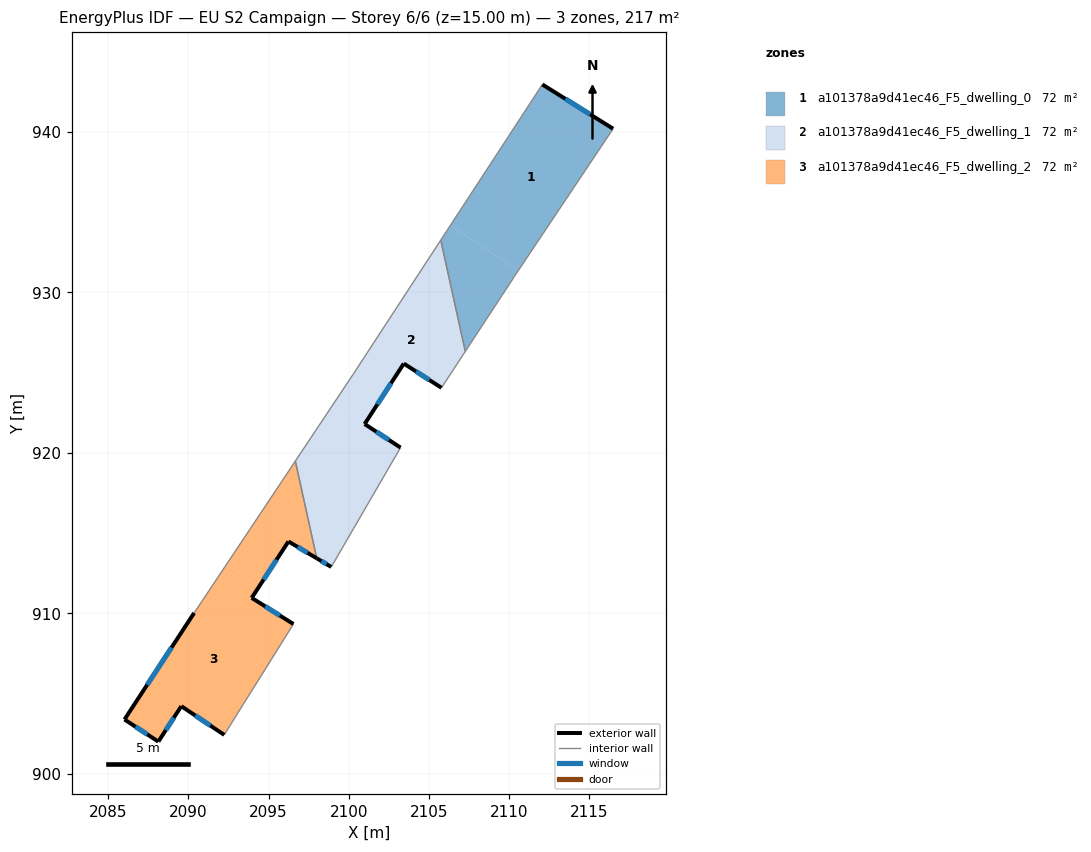
=== STOREY PLAN SPEC (per zone: floor XY polygon, exterior-wall plan segments, windows/doors) ===
zone 1: a101378a9d41ec46_F5_dwelling_0  (72.4 m²)
  floor: (2116.48, 940.21) (2110.57, 931.37) (2106.33, 934.19) (2112.07, 942.97)
  floor: (2110.57, 931.37) (2110.46, 931.20) (2107.26, 926.33) (2105.73, 933.27) (2106.33, 934.19)
  exterior wall: (2116.48, 940.21) – (2112.07, 942.97)  [5.2 m]
    window: (2115.04, 941.11) – (2113.50, 942.07)  [1.9 m²]
  interior walls: 4
zone 2: a101378a9d41ec46_F5_dwelling_1  (72.4 m²)
  floor: (2105.73, 933.27) (2107.26, 926.33) (2105.78, 924.06) (2103.43, 925.57) (2101.10, 921.98) (2099.18, 923.26) (2100.30, 924.94)
  floor: (2101.10, 921.98) (2100.99, 921.80) (2103.23, 920.33) (2098.91, 912.89) (2098.00, 913.43) (2096.67, 919.49) (2099.18, 923.26)
  exterior wall: (2103.43, 925.57) – (2105.78, 924.06)  [2.8 m]
    window: (2104.19, 925.08) – (2105.01, 924.55)  [1.0 m²]
  exterior wall: (2100.99, 921.80) – (2103.43, 925.57)  [4.5 m]
    window: (2101.78, 923.03) – (2102.63, 924.34)  [1.6 m²]
  exterior wall: (2103.23, 920.33) – (2100.99, 921.80)  [2.7 m]
    window: (2102.50, 920.81) – (2101.71, 921.32)  [1.0 m²]
  exterior wall: (2098.00, 913.43) – (2098.91, 912.89)  [1.1 m]
    window: (2098.30, 913.25) – (2098.61, 913.06)  [0.4 m²]
  interior walls: 6
zone 3: a101378a9d41ec46_F5_dwelling_2  (72.4 m²)
  floor: (2096.67, 919.49) (2098.00, 913.43) (2096.24, 914.48) (2094.42, 911.69) (2092.37, 913.05)
  floor: (2094.42, 911.69) (2093.95, 910.96) (2096.55, 909.33) (2094.35, 905.80) (2093.43, 904.34) (2092.24, 902.42) (2089.56, 904.21) (2088.13, 902.00) (2086.02, 903.38) (2090.36, 910.02) (2092.37, 913.05)
  exterior wall: (2096.24, 914.48) – (2098.00, 913.43)  [2.1 m]
    window: (2096.81, 914.14) – (2097.43, 913.77)  [0.8 m²]
  exterior wall: (2093.95, 910.96) – (2096.24, 914.48)  [4.2 m]
    window: (2094.69, 912.10) – (2095.49, 913.33)  [1.5 m²]
  exterior wall: (2096.55, 909.33) – (2093.95, 910.96)  [3.1 m]
    window: (2095.70, 909.86) – (2094.79, 910.43)  [1.1 m²]
  exterior wall: (2089.56, 904.21) – (2092.24, 902.42)  [3.2 m]
    window: (2090.43, 903.63) – (2091.36, 903.00)  [1.2 m²]
  exterior wall: (2088.13, 902.00) – (2089.56, 904.21)  [2.6 m]
    window: (2088.59, 902.72) – (2089.09, 903.49)  [1.0 m²]
  exterior wall: (2086.02, 903.38) – (2088.13, 902.00)  [2.5 m]
    window: (2086.70, 902.93) – (2087.44, 902.45)  [0.9 m²]
  exterior wall: (2090.36, 910.02) – (2086.02, 903.38)  [7.9 m]
    window: (2088.94, 907.86) – (2087.43, 905.54)  [2.9 m²]
  interior walls: 5

=== DERIVED (storey summary) ===
Building: EU S2 Campaign
Storey: 6 of 6  (floor level z = 15.00 m)
Storey gross floor area: 217.3 m²
Zones on this storey: 3
  - a101378a9d41ec46_F5_dwelling_0: floor 72.4 m²; exterior wall 5.2 m (15.6 m²); 1 window(s) 1.9 m²; WWR 12.2%
  - a101378a9d41ec46_F5_dwelling_1: floor 72.4 m²; exterior wall 11.0 m (33.0 m²); 4 window(s) 4.0 m²; WWR 12.2%
  - a101378a9d41ec46_F5_dwelling_2: floor 72.4 m²; exterior wall 25.6 m (76.9 m²); 7 window(s) 9.4 m²; WWR 12.2%
Zone adjacency (shared interzone walls):
  - a101378a9d41ec46_F5_dwelling_0 ↔ a101378a9d41ec46_F5_dwelling_1
  - a101378a9d41ec46_F5_dwelling_1 ↔ a101378a9d41ec46_F5_dwelling_2